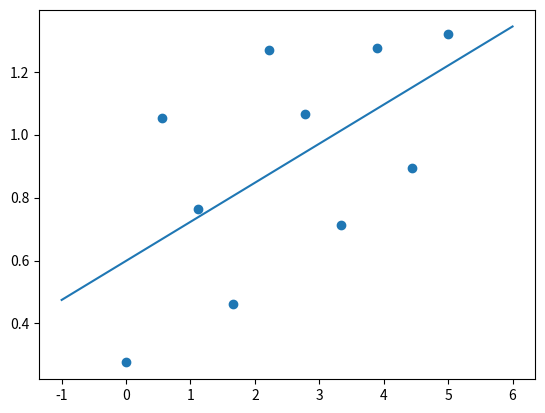
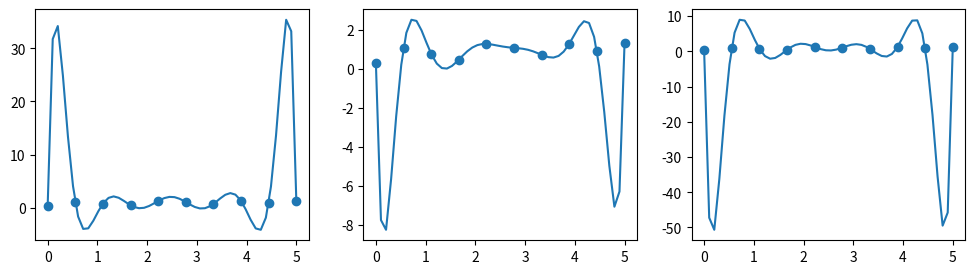

These figures' Python source, in order: (Note: this script raises an exception after producing the figures.)
import numpy as np
import matplotlib.pyplot as plt

x = np.linspace(0, 5, 10)
y = 0.15*x + np.random.random(10)
plt.scatter(x, y)
fit = np.polyfit(x, y, 1)
line_x = np.linspace(-1, 6, 2)
plt.plot(line_x, np.poly1d(fit)(line_x))
plt.show()

plt.figure(figsize=(12, 3))
line_x = np.linspace(0, 5, 50)
for i in range(3):
    plt.subplot(1, 3, i+1)
    plt.scatter(x, y)
    fit = np.polyfit(np.concatenate([x, [3]]), np.concatenate([y, [i]]), 10)
    plt.plot(line_x, np.poly1d(fit)(line_x))
plt.show()

abs_error = np.abs(y_pred.flatten()-test_dataset.y.flatten())
plt.scatter(y_std.flatten(), abs_error)
plt.xlabel('Standard Deviation')
plt.ylabel('Absolute Error')
plt.show()

plt.hist(abs_error/y_std.flatten(), 20)
plt.show()
